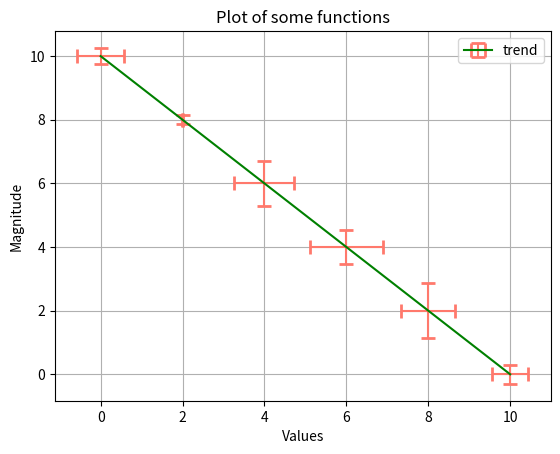

Here is the Python script that generated this plot:
# Matplotlib Plotting Tutorials
# Error Plot

import numpy as np
import matplotlib.pyplot as plt

a = 0
b = 10
n = 11

x = np.linspace(a, b, n)
y = x[::-1]
xerr = np.random.rand(n)
yerr = np.random.rand(n)

'''
matplotlib.pyplot.errorbar(x, y, yerr=None, xerr=None, fmt='', ecolor=None, elinewidth=None, capsize=None, 
                            barsabove=False, lolims=False, uplims=False, xlolims=False, xuplims=False, 
                            errorevery=1, capthick=None, hold=None, data=None, **kwargs)
'''

plt.errorbar(x, y,
             xerr=xerr,
             yerr=yerr,
             label='trend',
             fmt='-', color='g',
             ecolor='xkcd:salmon', elinewidth=1.5,
             capsize=5,
             capthick=2,
             errorevery=2
             )
plt.xlabel("Values")
plt.ylabel("Magnitude")
plt.title("Plot of some functions")
plt.xticks()
plt.yticks()
plt.legend()
plt.grid()
plt.show()